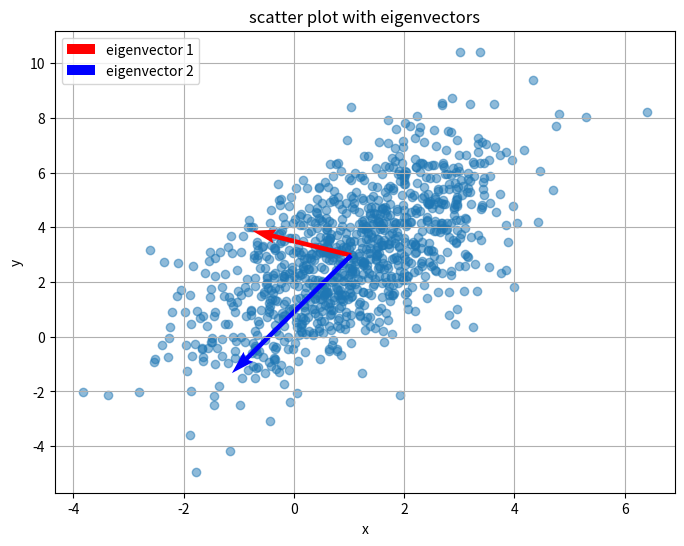

Here is the Python script that generated this plot:
import seaborn as sns
import numpy as np
import pandas as pd
import matplotlib.pyplot as plt


pd.set_option('display.precision', 2)
np.random.seed(5805)

sample = 1000
mu_x = 1
sigma2_x = 2
sigma_x = np.sqrt(sigma2_x)

mu_epsilon = 2
sigma2_epsilon = 3
sigma_epsilon = np.sqrt(sigma2_epsilon)

x = np.random.normal(loc=mu_x, scale=sigma_x, size=sample)
epsilon = np.random.normal(loc=mu_epsilon, scale=sigma_epsilon, size=sample)

y = x + epsilon

X = np.column_stack((x, y))
means = np.mean(X, axis=0)
centered = X - means
cov_matrix = (centered.T @ centered) / (X.shape[0] - 1)

print ("variance of x =", sigma2_x)
print("variance of y = {:.2f}".format(np.var(y, ddof=1)))

#a
df_cov = pd.DataFrame(cov_matrix, columns=['x', 'y'], index=['x', 'y'])
print("Estimated Covariance Matrix:")
print(df_cov)

#b
e_vals, e_vecs = np.linalg.eig(cov_matrix)
eigen_df = pd.DataFrame({
    "eigenvalue": [e_vals[0], e_vals[1]],
    "eigenvector": [e_vecs[:, 0], e_vecs[:, 1]]
}, index=["lambda1", "lambda2"])

print("\n eigenvalue & eigenvector table")
print(eigen_df)

#c
plt.figure(figsize=(8, 6))
plt.scatter(x, y, alpha=0.5)

for i in range(2):
    vec = e_vecs[:, i] * np.sqrt(e_vals[i]) * 2
    plt.quiver(*means, *vec, angles='xy', scale_units='xy', scale=1, color=['red', 'blue'][i], label=f'eigenvector {i+1}')

plt.xlabel('x')
plt.ylabel('y')
plt.title('scatter plot with eigenvectors')
plt.legend()
plt.grid(True)
plt.show()

#d
u, s, vt = np.linalg.svd(centered)

svd_df = pd.DataFrame({
    "singular value": [f"{s[0]:.4f}", f"{s[1]:.4f}"]
}, index=["s1", "s2"])

print(svd_df)

#e
df = pd.DataFrame(X, columns=['x', 'y'])
corr_matrix = df.corr()

print("\n correlation matrix:")
print(corr_matrix)

pcc = corr_matrix.loc['x', 'y']
print(f"\n sample Pearson correlation coefficient between x and y: {pcc:.2f}")